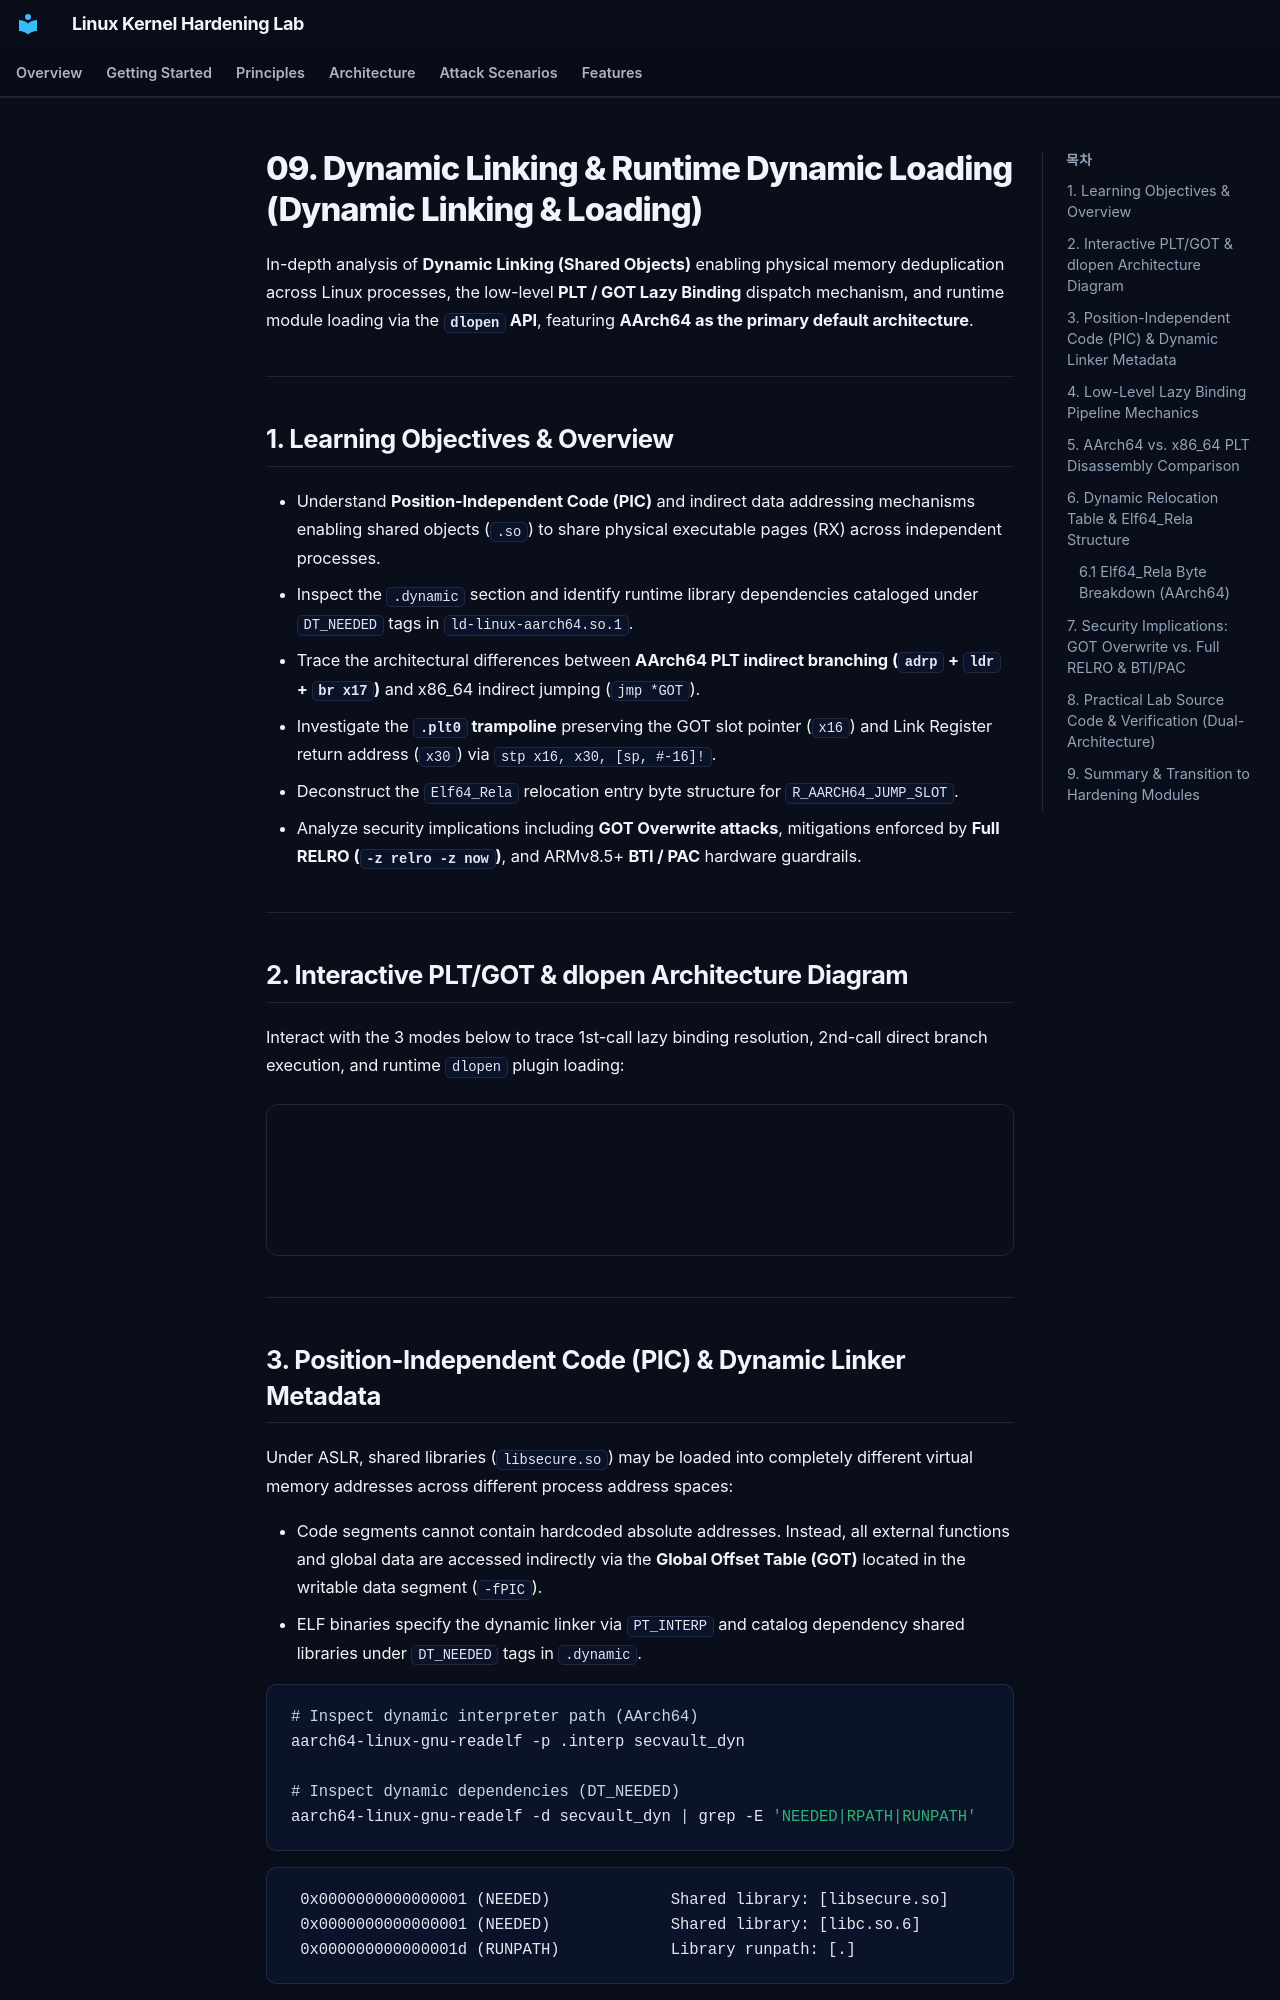

repository: auking45/linux-kernel-hardening-lab · page: en/principles/09-dynamic-linking-and-loading/index.html · generator: mkdocs

# 09. Dynamic Linking & Runtime Dynamic Loading (Dynamic Linking & Loading)

In-depth analysis of **Dynamic Linking (Shared Objects)** enabling physical memory deduplication across Linux processes, the low-level **PLT / GOT Lazy Binding** dispatch mechanism, and runtime module loading via the **`dlopen` API**, featuring **AArch64 as the primary default architecture**.

---

## 1. Learning Objectives & Overview

- Understand **Position-Independent Code (PIC)** and indirect data addressing mechanisms enabling shared objects (`.so`) to share physical executable pages (RX) across independent processes.
- Inspect the `.dynamic` section and identify runtime library dependencies cataloged under `DT_NEEDED` tags in `ld-linux-aarch64.so.1`.
- Trace the architectural differences between **AArch64 PLT indirect branching (`adrp` + `ldr` + `br x17`)** and x86_64 indirect jumping (`jmp *GOT`).
- Investigate the **`.plt0` trampoline** preserving the GOT slot pointer (`x16`) and Link Register return address (`x30`) via `stp x16, x30, [sp, #-16]!`.
- Deconstruct the `Elf64_Rela` relocation entry byte structure for `R_AARCH64_JUMP_SLOT`.
- Analyze security implications including **GOT Overwrite attacks**, mitigations enforced by **Full RELRO (`-z relro -z now`)**, and ARMv8.5+ **BTI / PAC** hardware guardrails.

---

## 2. Interactive PLT/GOT & dlopen Architecture Diagram

Interact with the 3 modes below to trace 1st-call lazy binding resolution, 2nd-call direct branch execution, and runtime `dlopen` plugin loading:

<div style="width: 100%; margin: 24px 0; border: 1px solid rgba(255,255,255,0.1); border-radius: 12px; overflow: hidden;">
  <iframe src="../../assets/diagrams/principles/09-dynamic-linking.html" style="width: 100%; border: none; display: block; overflow: hidden;" scrolling="no" onload="try { const c = this.contentWindow.document.getElementById('diagramCanvas'); if(c) this.style.height = Math.ceil(c.getBoundingClientRect().height) + 'px'; } catch(e){}"></iframe>
</div>

---
